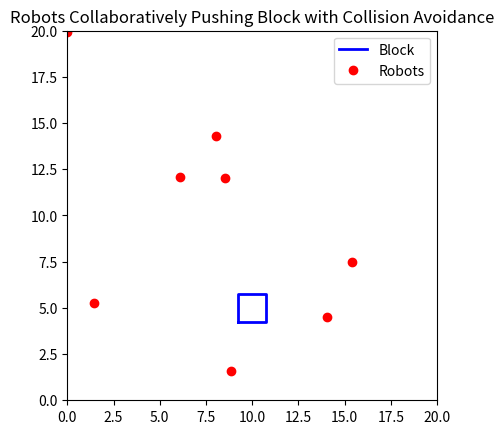

Write Python code to recreate this figure.
import numpy as np
import matplotlib.pyplot as plt
import matplotlib.animation as animation

# --- PARAMETERS ---
Lx, Ly = 20, 20
N_robots = 8
steps = 200
dt = 0.1

block_mass = 10.0
block_size = 1.5   # square block (side length)
robot_speed = 0.2  # max move per step
push_force = 1.0   # upward force when in contact

safe_dist = 0.8    # min distance between robots
wall_margin = 0.3  # keep away from walls

# --- INITIAL BLOCK STATE ---
block_pos = np.array([10.0, 5.0])
block_vel = np.array([0.0, 0.0])

# --- ROBOTS START RANDOMLY ---
robots = np.random.rand(N_robots, 2) * np.array([Lx, Ly])

# --- TRAJECTORIES ---
block_traj = [block_pos.copy()]
robots_traj = [robots.copy()]

# --- HELPER FUNCTIONS ---
def block_corners(center, size):
    """Return corners of square block for plotting."""
    x, y = center
    s = size / 2
    return np.array([[x-s, y-s],
                     [x+s, y-s],
                     [x+s, y+s],
                     [x-s, y+s],
                     [x-s, y-s]])

def nearest_block_point(block_pos, robot_pos, size):
    """Nearest point on block boundary to robot."""
    x, y = block_pos
    rx, ry = robot_pos
    half = size / 2
    px = min(max(rx, x-half), x+half)
    py = min(max(ry, y-half), y+half)
    # Snap to closer edge
    if abs(rx-x) > abs(ry-y):
        px = x - half if rx < x else x + half
    else:
        py = y - half if ry < y else y + half
    return np.array([px, py])

# --- SIMULATION LOOP ---
for t in range(steps):
    total_force = np.zeros(2)

    new_positions = []

    for i in range(N_robots):
        # Target is nearest point on block
        target_point = nearest_block_point(block_pos, robots[i], block_size)
        direction = target_point - robots[i]
        dist = np.linalg.norm(direction)

        step = np.zeros(2)
        if dist > 1e-6:
            step = robot_speed * direction / dist
            if np.linalg.norm(step) > dist:
                step = direction

        # --- Collision avoidance with other robots ---
        repulse = np.zeros(2)
        for j in range(N_robots):
            if i == j: continue
            diff = robots[i] - robots[j]
            d = np.linalg.norm(diff)
            if d < safe_dist and d > 1e-6:
                repulse += (diff / d) * (safe_dist - d) * 0.5

        step += repulse

        # --- Wall avoidance ---
        x, y = robots[i] + step
        if x < wall_margin: x = wall_margin
        if x > Lx-wall_margin: x = Lx-wall_margin
        if y < wall_margin: y = wall_margin
        if y > Ly-wall_margin: y = Ly-wall_margin
        new_positions.append([x, y])

        # --- Push block if in contact ---
        if dist < 0.2:  
            total_force += np.array([0, push_force])

    # Update robot positions
    robots = np.array(new_positions)

    # --- Block dynamics ---
    acc = total_force / block_mass
    block_vel += acc * dt
    block_pos += block_vel * dt

    block_traj.append(block_pos.copy())
    robots_traj.append(robots.copy())

block_traj = np.array(block_traj)
robots_traj = np.array(robots_traj)

# --- ANIMATION ---
fig, ax = plt.subplots()
ax.set_xlim(0, Lx)
ax.set_ylim(0, Ly)
ax.set_aspect('equal')

block_plot, = ax.plot([], [], 'b-', linewidth=2, label="Block")
robots_plot, = ax.plot([], [], 'ro', label="Robots")

def update(frame):
    corners = block_corners(block_traj[frame], block_size)
    block_plot.set_data(corners[:,0], corners[:,1])
    robots_plot.set_data(robots_traj[frame,:,0], robots_traj[frame,:,1])
    return block_plot, robots_plot

ani = animation.FuncAnimation(fig, update, frames=len(block_traj), interval=100, blit=True)
ax.legend()
ax.set_title("Robots Collaboratively Pushing Block with Collision Avoidance")
plt.show()
